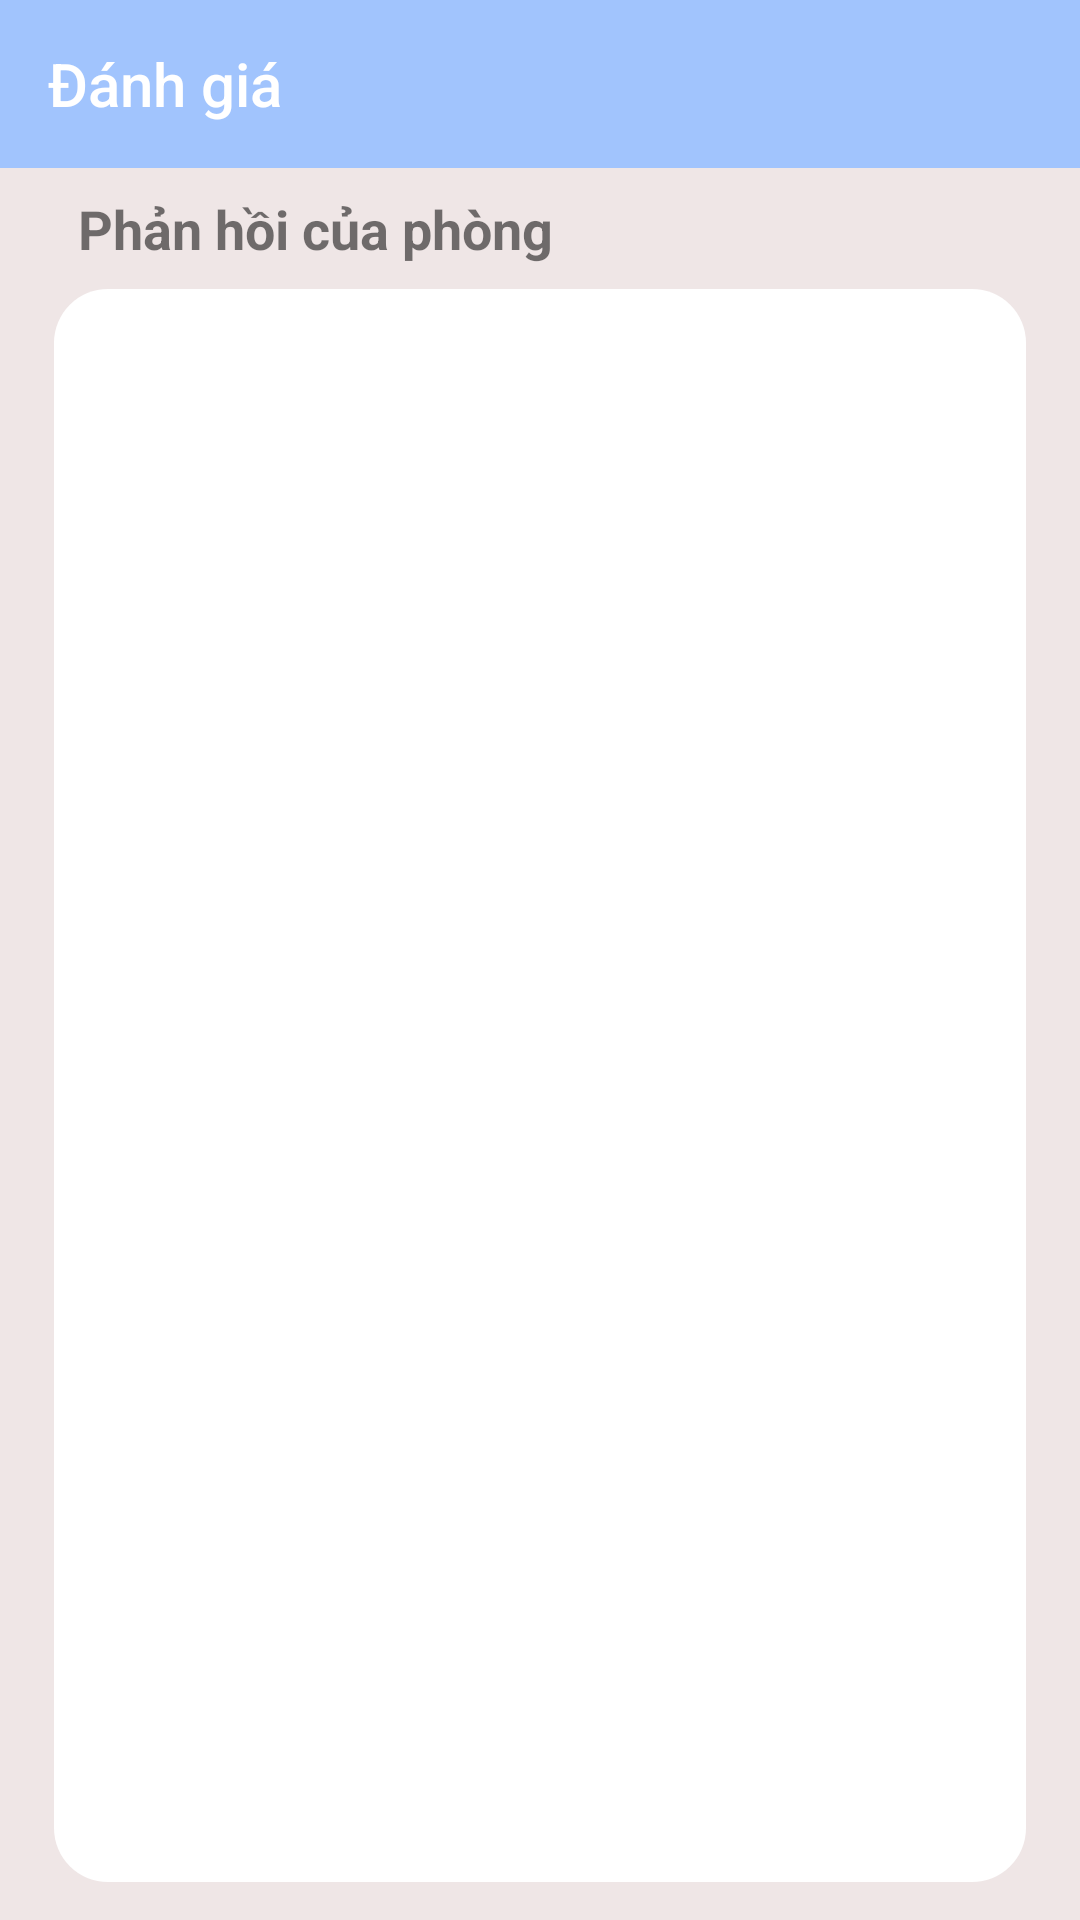

Write the Android layout XML for this screen, with the resource values it uses.
<!-- AndroidManifest.xml: application theme Theme.AppCompat.Light.NoActionBar -->
<!-- res/layout/activity_view_danh_gia_bs.xml -->
<?xml version="1.0" encoding="utf-8"?>
<androidx.constraintlayout.widget.ConstraintLayout xmlns:android="http://schemas.android.com/apk/res/android"
    xmlns:app="http://schemas.android.com/apk/res-auto"
    xmlns:tools="http://schemas.android.com/tools"
    android:layout_width="match_parent"
    android:layout_height="match_parent"
    android:background="#EFE6E6"
    tools:context=".ViewDanhGiaBS">

    <LinearLayout
        android:id="@+id/LinearLayoutToolBar"
        android:layout_width="match_parent"
        android:layout_height="wrap_content"
        android:orientation="vertical"
        app:layout_constraintEnd_toEndOf="parent"
        app:layout_constraintStart_toStartOf="parent"
        app:layout_constraintTop_toTopOf="parent">

        <com.google.android.material.appbar.AppBarLayout
            android:layout_width="match_parent"
            android:layout_height="wrap_content"
            android:theme="@style/ThemeOverlay.AppCompat.Dark.ActionBar">

            <androidx.appcompat.widget.Toolbar
                android:layout_width="match_parent"
                android:layout_height="?attr/actionBarSize"
                android:background="#A1C4FD"
                app:popupTheme="@style/ThemeOverlay.AppCompat.Light"
                app:title="Đánh giá"
                app:titleTextColor="#FFF" />
        </com.google.android.material.appbar.AppBarLayout>
    </LinearLayout>


    <androidx.constraintlayout.widget.Guideline
        android:id="@+id/guideline5"
        android:layout_width="wrap_content"
        android:layout_height="wrap_content"
        android:orientation="vertical"
        app:layout_constraintGuide_percent="0.05" />

    <androidx.constraintlayout.widget.Guideline
        android:id="@+id/guideline95"
        android:layout_width="wrap_content"
        android:layout_height="wrap_content"
        android:orientation="vertical"
        app:layout_constraintGuide_percent="0.95" />

    <androidx.constraintlayout.widget.Guideline
        android:id="@+id/guidelineh15"
        android:layout_width="wrap_content"
        android:layout_height="wrap_content"
        android:orientation="horizontal"
        app:layout_constraintGuide_percent="0.13" />

    <androidx.constraintlayout.widget.Guideline
        android:id="@+id/guidelineh85"
        android:layout_width="wrap_content"
        android:layout_height="wrap_content"
        android:orientation="horizontal"
        app:layout_constraintGuide_percent="0.98" />

    <TextView
        android:id="@+id/txt_DanhGiaViewBS_TenPK"
        android:layout_width="wrap_content"
        android:layout_height="0dp"
        android:text="Phản hồi của phòng"
        android:textStyle="bold"
        android:textSize="18sp"
        android:padding="8dp"
        app:layout_constraintTop_toBottomOf="@+id/LinearLayoutToolBar"
        app:layout_constraintStart_toStartOf="@+id/guideline5"
        />


    <androidx.recyclerview.widget.RecyclerView
        android:id="@+id/rcv_DanhGiaViewBS"
        android:layout_width="0dp"
        android:layout_height="0dp"
        android:background="@drawable/custom_view"
        app:layout_constraintBottom_toBottomOf="@+id/guidelineh85"
        app:layout_constraintEnd_toStartOf="@+id/guideline95"
        app:layout_constraintStart_toStartOf="@+id/guideline5"
        app:layout_constraintTop_toBottomOf="@+id/txt_DanhGiaViewBS_TenPK" />


</androidx.constraintlayout.widget.ConstraintLayout>
<!-- resources referenced by this layout -->
<resources>
  <!-- drawable custom_view (drawable) -->
  <?xml version="1.0" encoding="utf-8"?>
  <shape xmlns:android="http://schemas.android.com/apk/res/android"
      android:shape="rectangle">
      <solid android:color="#fff"/>
      <corners android:radius="18dp"/>
  </shape>
</resources>
